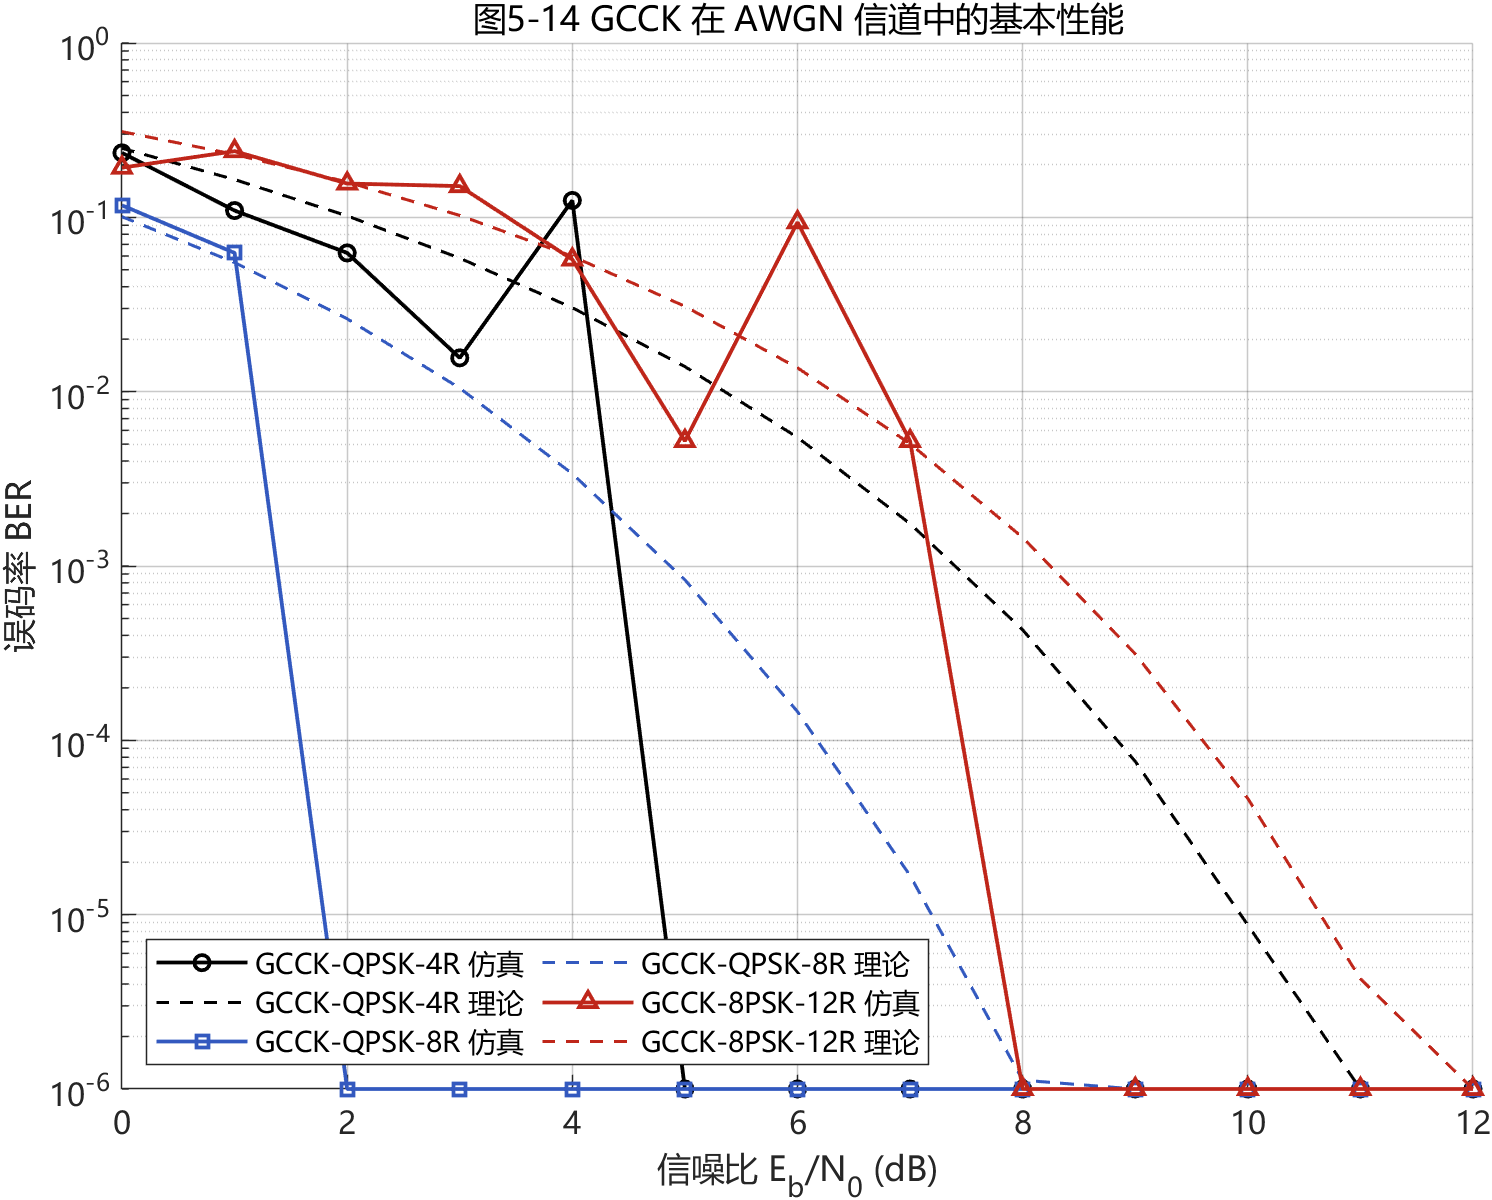

Data behind this chart, as committed beside it:
0, 0.234375, 0.1171875, 0.192708333333333, 0.248912703512314, 0.100864842817123, 0.310183660919071
1, 0.1094, 0.0625, 0.2396, 0.1647, 0.05504, 0.2296
2, 0.0625, 0, 0.1562, 0.102, 0.02617, 0.1596
3, 0.01562, 0, 0.151, 0.05833, 0.01048, 0.1025
4, 0.125, 0, 0.05729, 0.03029, 0.003382, 0.05977
5, 0, 0, 0.005208, 0.01392, 0.0008329, 0.03087
6, 0, 0, 0.09375, 0.005465, 0.0001461, 0.0137
7, 0, 0, 0.005208, 0.001749, 1.67462696723021e-05, 0.005031
8, 0, 0, 0, 0.0004302, 1.12316572861395e-06, 0.001457
9, 0, 0, 0, 7.56850923697451e-05, 3.84112026090243e-08, 0.0003133
10, 0, 0, 0, 8.71259269008068e-06, 5.62984072079973e-10, 4.63545825559925e-05
11, 0, 0, 0, 5.87942051908303e-07, 2.84129116733493e-12, 4.2868788948959e-06
12, 0, 0, 0, 2.02635256138245e-08, 3.74825631228211e-15, 2.1959809865109e-07
